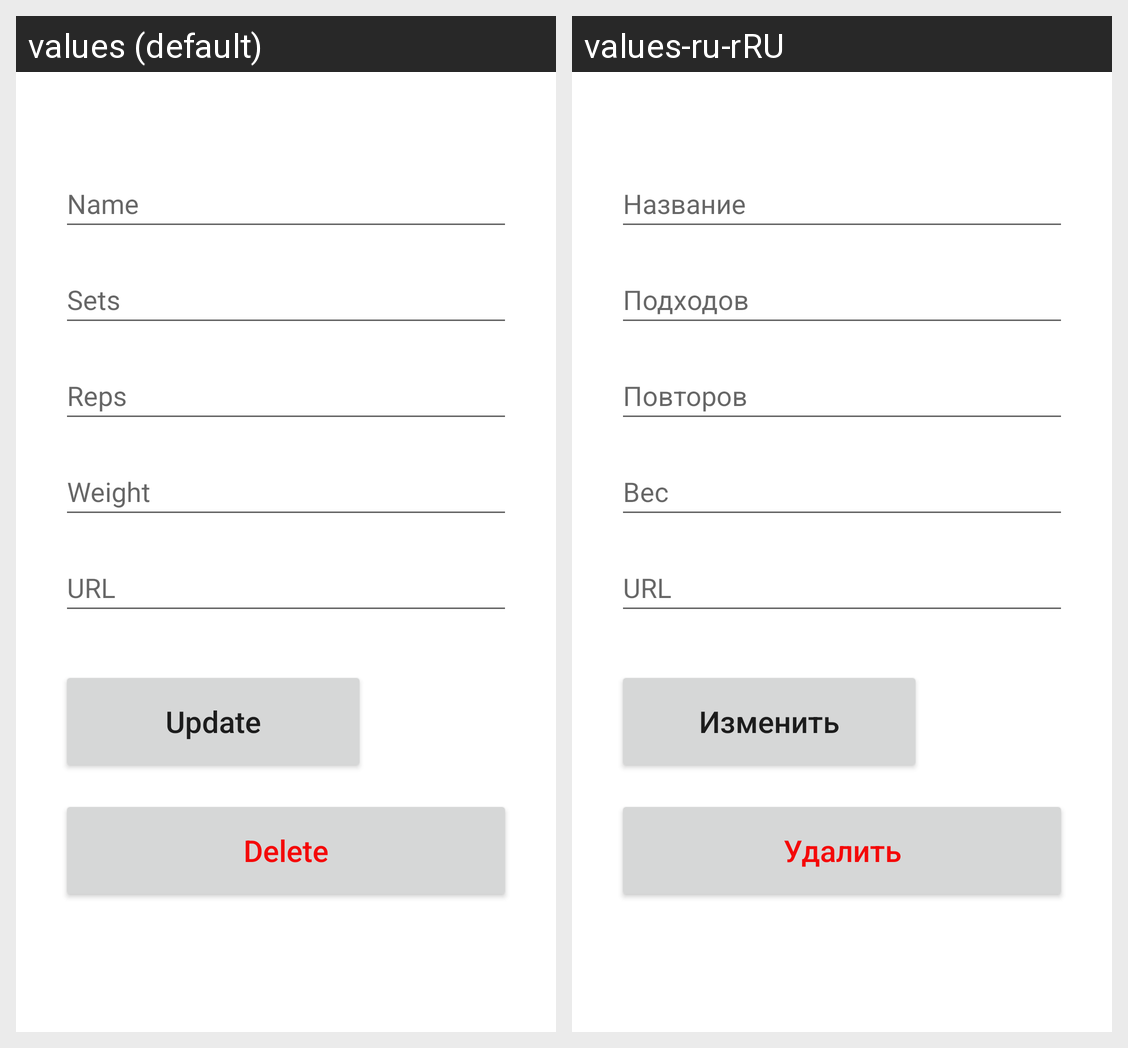

The Android screen above is rendered under two locales of the same app. Produce the string resources it draws, with the default and per-locale values.
Android screen res/layout/activity_update.xml rendered under 2 locales, left to right: values (default), values-ru-rRU. Device: Nexus 5 (rendered at 1080×1920; each locale shown at half size, 540×960, under a caption strip naming it); theme Theme.GymApp.
Strings drawn on this screen, with the default value and each locale's value (text and hints the layout hard-codes, and strings that could not be matched under every locale, appear in the picture but are not listed):

name
  values: Name
  values-ru-rRU: Название

sets
  values: Sets
  values-ru-rRU: Подходов

reps
  values: Reps
  values-ru-rRU: Повторов

weight
  values: Weight
  values-ru-rRU: Вес

url
  values: URL
  values-ru-rRU: URL

update
  values: Update
  values-ru-rRU: Изменить

delete
  values: Delete
  values-ru-rRU: Удалить
